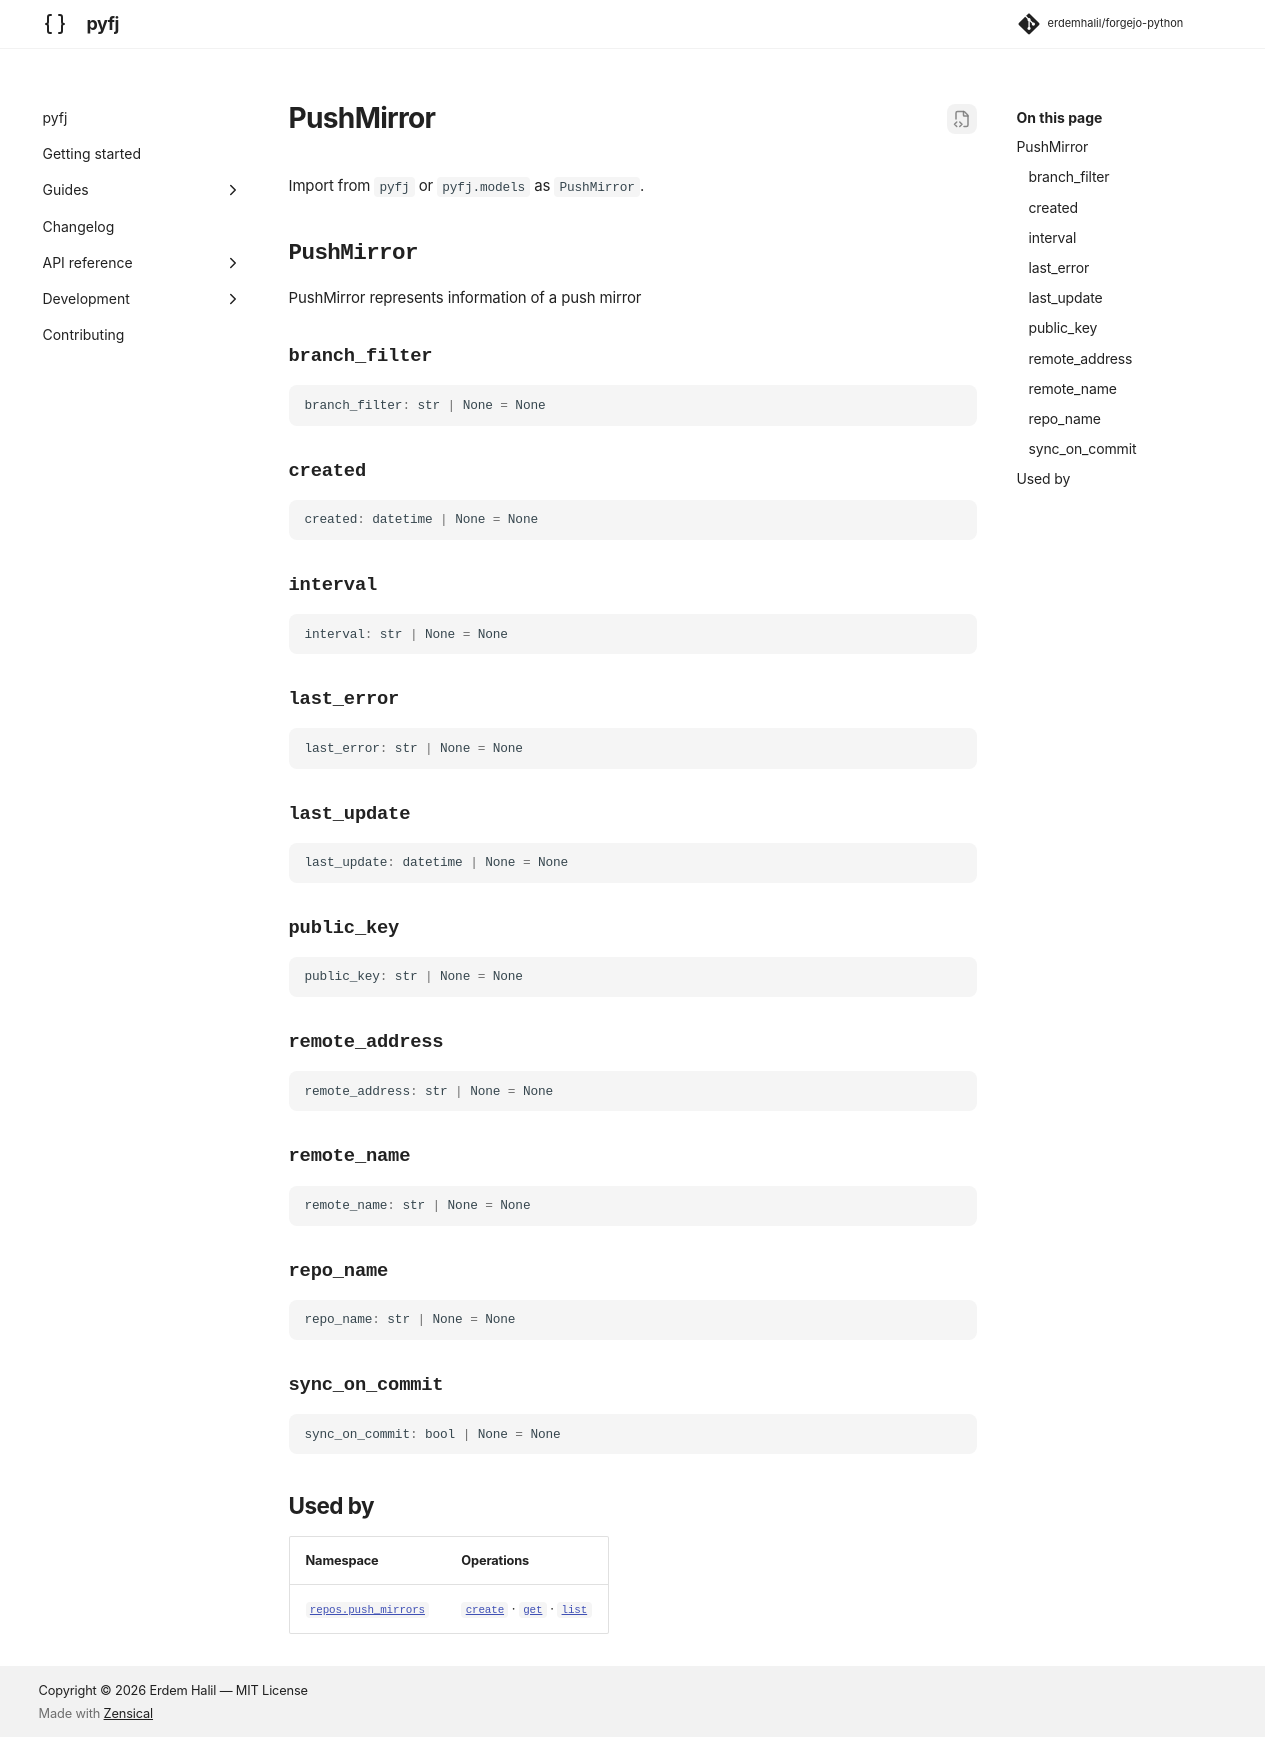

repository: erdemhalil/forgejo-python · page: dev/reference/models/push_mirror/index.html · generator: mkdocs

---
title: "PushMirror"
description: "PushMirror represents information of a push mirror"
---

# PushMirror

Import from `pyfj` or `pyfj.models` as `PushMirror`.

::: pyfj._generated.models.push_mirror.PushMirror

## Used by

| Namespace | Operations |
|---|---|
| [`repos.push_mirrors`](../namespaces/repos/push_mirrors/index.md) | [`create`](../namespaces/repos/push_mirrors/index.md#pyfj._generated.api.repos.ReposPushMirrors.create) · [`get`](../namespaces/repos/push_mirrors/index.md#pyfj._generated.api.repos.ReposPushMirrors.get) · [`list`](../namespaces/repos/push_mirrors/index.md#pyfj._generated.api.repos.ReposPushMirrors.list) |
